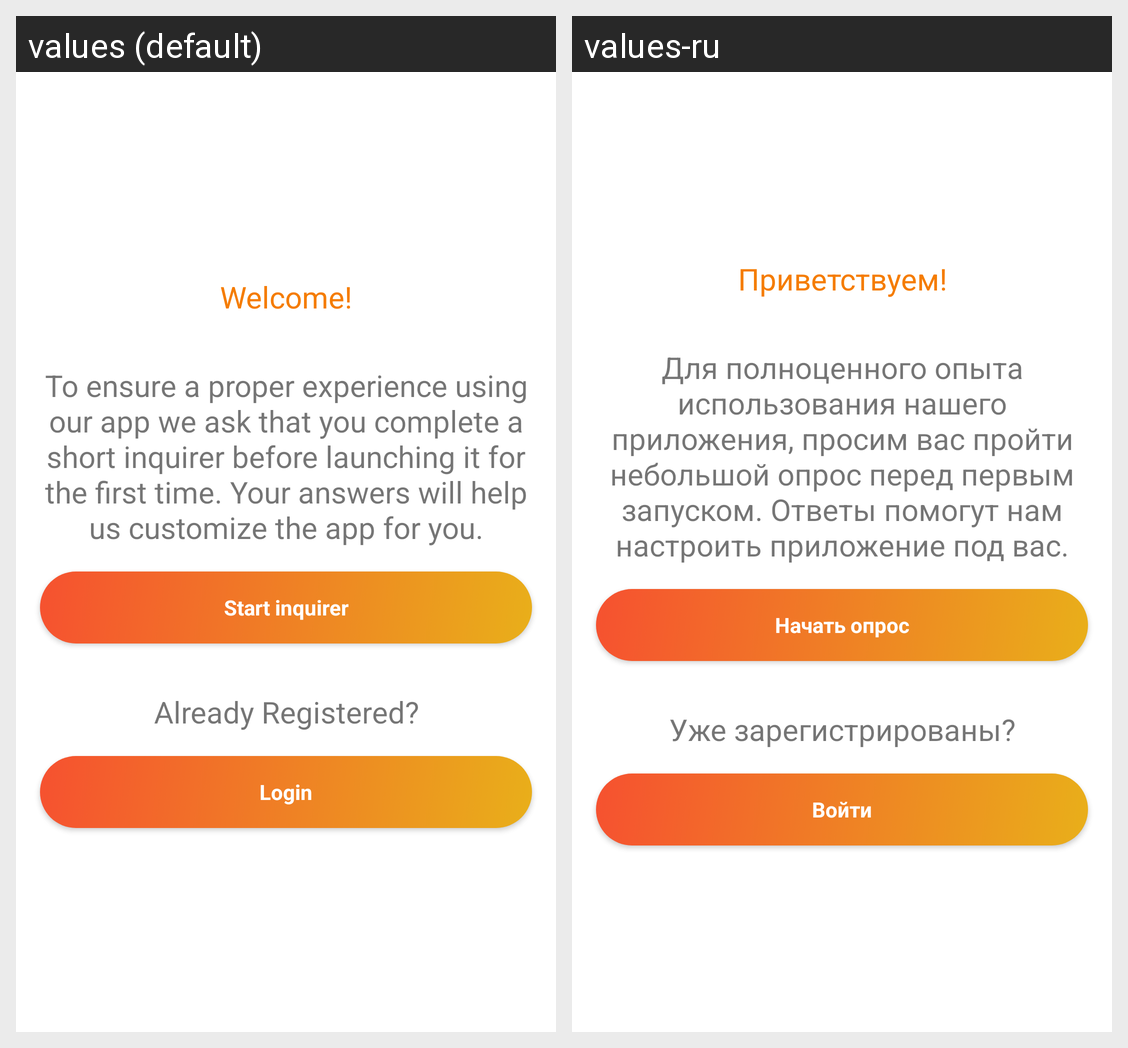

For this localized Android screen grid, give each drawn string resource with its value in every locale shown.
Android screen res/layout/fragment_welcome.xml rendered under 2 locales, left to right: values (default), values-ru. Device: Nexus 5 (rendered at 1080×1920; each locale shown at half size, 540×960, under a caption strip naming it); theme Theme.TestAppForOnboarding.
Strings drawn on this screen, with the default value and each locale's value (text and hints the layout hard-codes, and strings that could not be matched under every locale, appear in the picture but are not listed):

welcome_tittle
  values: Welcome!
  values-ru: Приветствуем!

welcome_text_onboarding
  values: To ensure a proper experience using our app we ask that you complete a short inquirer before launching it for the first time. Your answers will help us customize the app for you.
  values-ru: Для полноценного опыта использования нашего приложения, просим вас пройти небольшой опрос перед первым запуском. Ответы помогут нам настроить приложение под вас.

welcome_button_onboarding
  values: Start inquirer
  values-ru: Начать опрос

welcome_text_login
  values: Already Registered?
  values-ru: Уже зарегистрированы?

welcome_button_login
  values: Login
  values-ru: Войти
